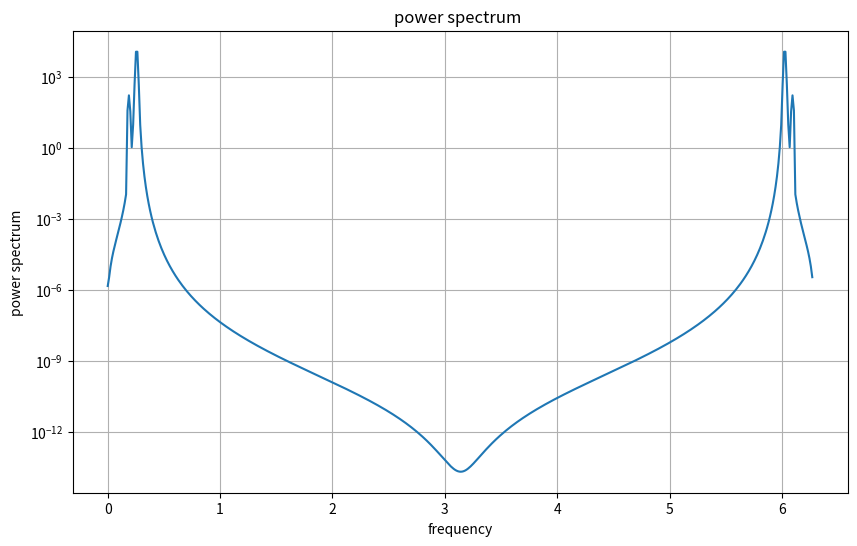

Recreate this plot in Python.
import numpy as np
import matplotlib.pyplot as plt

def f1(t):
    return 0.1 * np.sin(15 * t) + np.cos(20.5 * t)

def f2(t):
    return np.sin(5.1 * t) + 0.002 * np.sin(5 * t)

def hann(N):
    return 0.5 * (1 - np.cos(2 * np.pi * np.arange(N) / (N - 1)))

def DFT(x, is_hann: bool):
    N = len(x)
    if is_hann:
        window = hann(N)
        x = x * window
    X = np.zeros(N, dtype=np.complex128)
    for k in range(N):
        for n in range(N):
            X[k] += x[n] * np.exp(-1j * 2 * np.pi * k * n / N)
    return X

T = 2 * np.pi
n = 500
is_Hann = True
display_func = False

if display_func:
    t_values = np.linspace(0, T, n, endpoint=False)
    f_values = f2(t_values)
    plt.figure(figsize=(10, 6))
    plt.plot(t_values, f_values)
    plt.xlabel('')
    plt.ylabel('')
    plt.title('Default Function')
    plt.grid(True)
    plt.show()

    window = hann(n)
    f_values_windowed = f_values * window
    plt.figure(figsize=(10, 6))
    plt.plot(t_values, f_values_windowed)
    plt.xlabel('')
    plt.ylabel('')
    plt.title('Han Function')
    plt.grid(True)
    plt.show()
else:
    t_values = np.linspace(0, T, n, endpoint=False)
    f_values = f1(t_values)
    transformed = DFT(f_values, is_Hann)
    power_spectrum = np.abs(transformed) ** 2

    plt.figure(figsize=(10, 6))
    plt.plot(t_values, power_spectrum)
    plt.yscale('log')
    plt.xlabel('frequency')
    plt.ylabel('power spectrum')
    plt.title('power spectrum ')
    plt.grid(True)
    plt.show()
